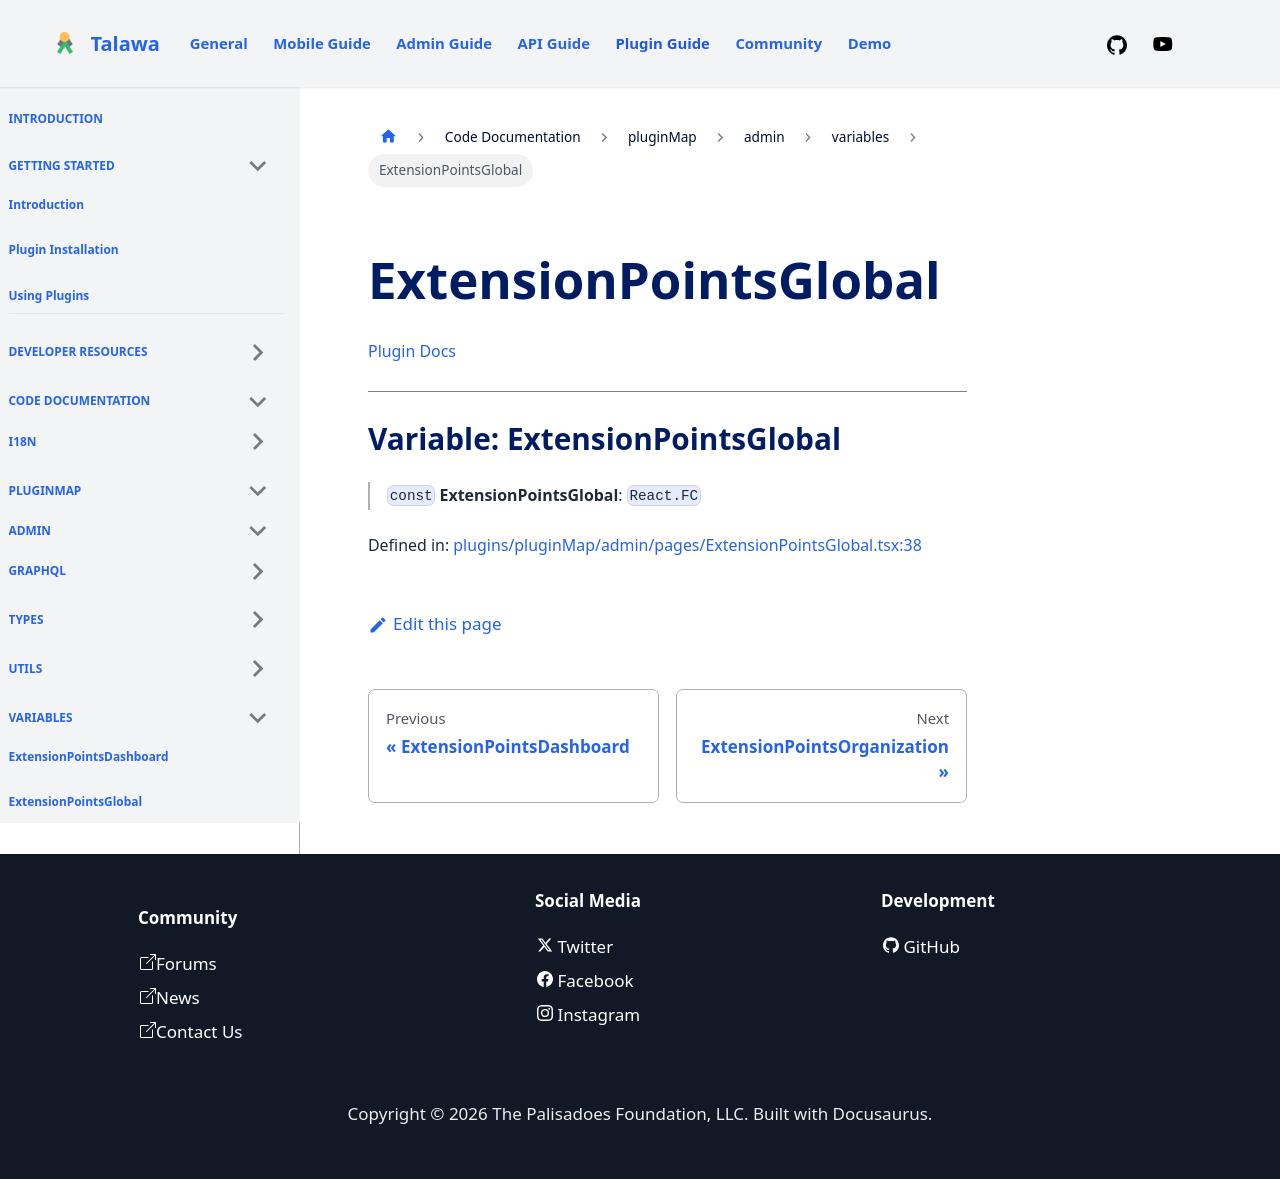

repository: PalisadoesFoundation/talawa-plugin · page: docs/auto-docs/pluginMap/admin/variables/ExtensionPointsGlobal/index.html · generator: docusaurus

[Plugin Docs](/)

***

# Variable: ExtensionPointsGlobal

> `const` **ExtensionPointsGlobal**: `React.FC`

Defined in: [plugins/pluginMap/admin/pages/ExtensionPointsGlobal.tsx:38](https://github.com/PalisadoesFoundation/talawa-plugin/tree/main/plugins/pluginMap/admin/pages/ExtensionPointsGlobal.tsx#L38)
